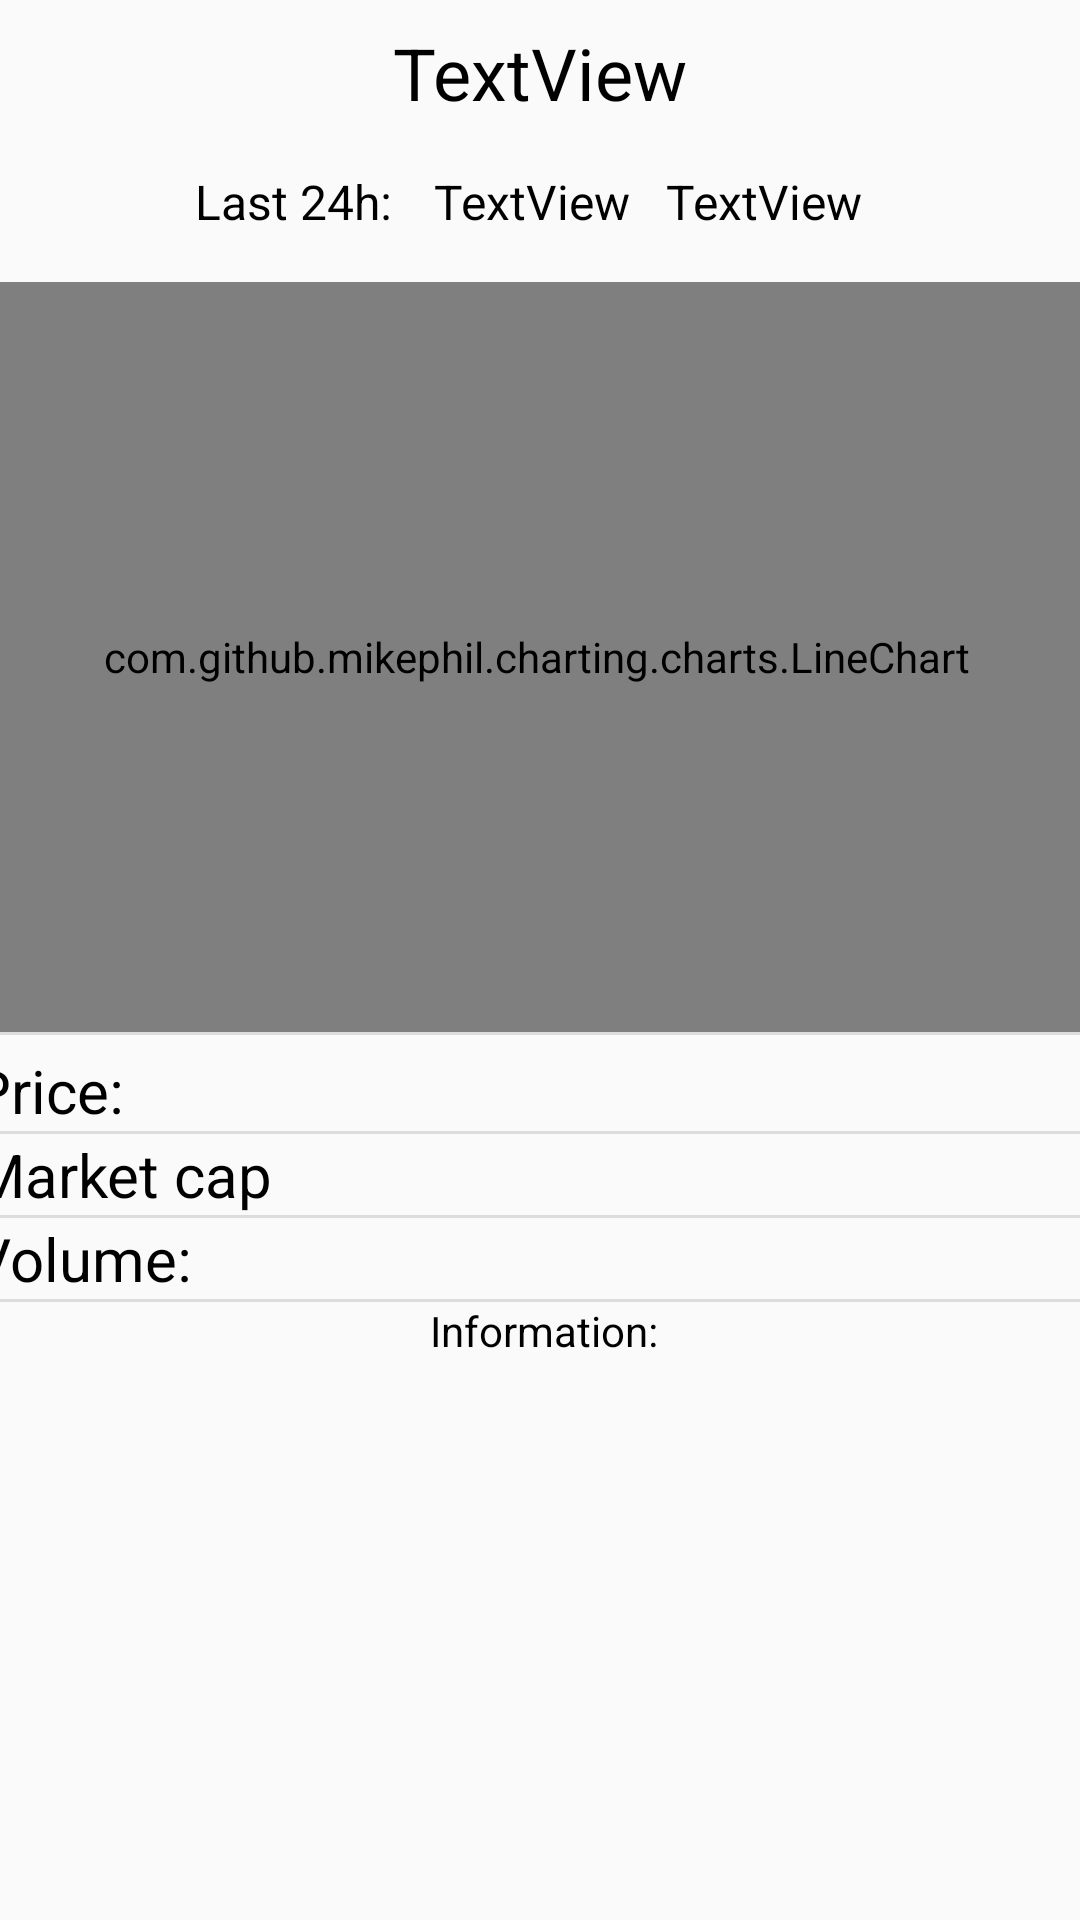

Here is an Android app screen rendered from its layout file. Give the layout XML and the strings, colors and styles it references.
<!-- AndroidManifest.xml: application theme Theme.MyApplication -->
<!-- res/layout/activity_information.xml -->
<?xml version="1.0" encoding="utf-8"?>
<androidx.constraintlayout.widget.ConstraintLayout xmlns:android="http://schemas.android.com/apk/res/android"
    xmlns:app="http://schemas.android.com/apk/res-auto"
    xmlns:tools="http://schemas.android.com/tools"
    android:layout_width="match_parent"
    android:layout_height="match_parent"
    tools:context=".MainActivity">


    <ScrollView
        android:id="@+id/scrollView2"
        android:layout_width="419dp"
        android:layout_height="wrap_content"
        android:layout_marginStart="8dp"
        android:layout_marginTop="16dp"
        android:layout_marginEnd="8dp"
        android:layout_marginBottom="232dp"
        app:layout_constraintBottom_toBottomOf="parent"
        app:layout_constraintEnd_toEndOf="parent"
        app:layout_constraintStart_toStartOf="parent"
        app:layout_constraintTop_toBottomOf="@+id/priceChange24">

        <LinearLayout
            android:layout_width="match_parent"
            android:layout_height="wrap_content"
            android:orientation="vertical"
            android:paddingStart="10dp"
            android:paddingLeft="8dp"
            android:paddingRight="8dp">

            <com.github.mikephil.charting.charts.LineChart
                android:id="@+id/dayChart"
                android:layout_width="415dp"
                android:layout_height="250dp"
                android:layout_marginStart="-10dp"
                tools:ignore="MissingConstraints">

            </com.github.mikephil.charting.charts.LineChart>

            <View
                android:id="@+id/divider2"
                android:layout_width="match_parent"
                android:layout_height="1dp"
                android:background="?android:attr/listDivider" />

            <LinearLayout
                android:layout_width="match_parent"
                android:layout_height="match_parent"
                android:layout_marginTop="5dp"
                android:orientation="horizontal">

                <TextView
                    android:id="@+id/priceViewLable"
                    style="@style/TextView"
                    android:layout_width="wrap_content"
                    android:layout_height="wrap_content"
                    android:layout_marginLeft="10dp"
                    android:text="@string/price"
                    android:textSize="20sp" />

                <TextView
                    android:id="@+id/priceView"

                    style="@style/TextView"
                    android:layout_width="330dp"
                    android:layout_height="match_parent"
                    android:layout_gravity="right"
                    android:gravity="right"

                    android:textSize="20sp"
                    tools:ignore="RtlHardcoded" />

            </LinearLayout>

            <View
                android:id="@+id/divider4"
                android:layout_width="match_parent"
                android:layout_height="1dp"
                android:background="?android:attr/listDivider" />

            <LinearLayout
                android:layout_width="match_parent"
                android:layout_height="match_parent"
                android:orientation="horizontal">

                <TextView
                    android:id="@+id/marketCapTextLable"

                    style="@style/TextView"
                    android:layout_width="wrap_content"
                    android:layout_height="wrap_content"
                    android:layout_marginLeft="10dp"
                    android:text="Market cap"
                    android:textAlignment="textStart"
                    android:textAllCaps="false"
                    android:textSize="20sp" />

                <TextView
                    android:id="@+id/marketCapText"
                    style="@style/TextView"
                    android:layout_width="279dp"
                    android:layout_height="wrap_content"
                    android:layout_gravity="right"
                    android:gravity="right"
                    android:textSize="20sp" />
            </LinearLayout>

            <View
                android:id="@+id/divider3"
                android:layout_width="match_parent"
                android:layout_height="1dp"
                android:layout_weight="1"
                android:background="?android:attr/listDivider" />

            <LinearLayout
                android:layout_width="match_parent"
                android:layout_height="match_parent"
                android:orientation="horizontal">

                <TextView
                    android:id="@+id/volumeViewLable"

                    style="@style/TextView"
                    android:layout_width="wrap_content"
                    android:layout_height="wrap_content"
                    android:layout_marginLeft="10dp"
                    android:text="@string/volume"
                    android:textSize="20sp" />

                <TextView
                    android:id="@+id/volumeView"
                    style="@style/TextView"
                    android:layout_width="306dp"
                    android:layout_height="wrap_content"
                    android:layout_gravity="right"
                    android:gravity="right"
                    android:textSize="20sp" />
            </LinearLayout>

            <View
                android:id="@+id/divider"
                android:layout_width="match_parent"
                android:layout_height="1dp"
                android:background="?android:attr/listDivider" />

            <TextView
                android:id="@+id/informationView"
                style="@style/TextView"
                android:layout_width="match_parent"
                android:layout_height="wrap_content"
                android:text="Information:"
                android:textAlignment="center" />

            <TextView
                android:id="@+id/descriptionView"
                style="@style/LongTextStyle"
                android:layout_width="match_parent"
                android:layout_height="wrap_content"
                android:layout_marginLeft="10dp"
                android:layout_marginRight="10dp"
                android:textSize="20sp" />

            <Space
                android:layout_width="match_parent"
                android:layout_height="wrap_content"
                android:layout_marginTop="16dp"
                android:layout_marginBottom="10dp" />

        </LinearLayout>


    </ScrollView>

    <ImageView
        android:id="@+id/coinLogo"
        android:layout_width="84dp"
        android:layout_height="73dp"
        android:layout_marginTop="16dp"
        app:layout_constraintStart_toStartOf="parent"
        app:layout_constraintTop_toTopOf="parent"
        app:srcCompat="@drawable/ic_launcher_foreground" />

    <TextView
        android:id="@+id/coinNameHeader"

        style="@style/TextViewHeader"
        android:layout_width="wrap_content"
        android:layout_height="wrap_content"
        android:layout_marginTop="8dp"
        android:text="TextView"
        android:textSize="24sp"
        app:layout_constraintEnd_toEndOf="parent"
        app:layout_constraintStart_toStartOf="parent"
        app:layout_constraintTop_toTopOf="parent" />

    <TextView
        android:id="@+id/priceChange24"

        style="@style/TextView"
        android:layout_width="wrap_content"
        android:layout_height="wrap_content"
        android:layout_marginStart="5dp"
        android:layout_marginTop="16dp"
        android:layout_marginEnd="8dp"
        android:text="TextView"
        android:textSize="16sp"
        app:layout_constraintBottom_toTopOf="@+id/scrollView2"
        app:layout_constraintEnd_toStartOf="@+id/priceChangeCurrency"
        app:layout_constraintStart_toEndOf="@+id/textView2"
        app:layout_constraintTop_toBottomOf="@+id/coinNameHeader" />

    <TextView
        android:id="@+id/textView2"

        style="@style/TextView"
        android:layout_width="wrap_content"
        android:layout_height="wrap_content"
        android:layout_marginStart="115dp"
        android:layout_marginTop="16dp"
        android:layout_marginEnd="5dp"
        android:layout_marginBottom="16dp"
        android:text="Last 24h: "
        android:textSize="16sp"
        app:layout_constraintBottom_toTopOf="@+id/scrollView2"
        app:layout_constraintEnd_toStartOf="@+id/priceChange24"
        app:layout_constraintStart_toStartOf="parent"
        app:layout_constraintTop_toBottomOf="@+id/coinNameHeader" />

    <TextView
        android:id="@+id/priceChangeCurrency"

        style="@style/TextView"
        android:layout_width="wrap_content"
        android:layout_height="wrap_content"
        android:layout_marginStart="4dp"
        android:layout_marginTop="16dp"
        android:layout_marginEnd="123dp"
        android:layout_marginBottom="16dp"
        android:text="TextView"
        android:textSize="16sp"
        app:layout_constraintBottom_toTopOf="@+id/scrollView2"
        app:layout_constraintEnd_toEndOf="parent"
        app:layout_constraintStart_toEndOf="@+id/priceChange24"
        app:layout_constraintTop_toBottomOf="@+id/coinNameHeader" />

</androidx.constraintlayout.widget.ConstraintLayout>
<!-- resources referenced by this layout -->
<resources>
  <string name="price">Price: </string>
  <string name="volume">Volume:</string>
  <style name="LongTextStyle" parent="TextAppearance.AppCompat">
          android:lineSpacingMultiplier="1.5"
          android:fontFamily="@font/volkhov"
          <item name="android:textColor">@color/black</item>
      </style>
  <style name="TextView">
          android:fontFamily="@font/volkhov"
          <item name="android:textColor">@color/black</item>
      </style>
  <style name="TextViewHeader">
          android:fontFamily="@font/volkhov|bold"
          <item name="android:textColor">@color/black</item>
      </style>
  <style name="Theme.MyApplication" parent="Theme.AppCompat.Light.NoActionBar">
          
          <item name="colorPrimary">#558B2F</item>
          <item name="colorPrimaryDark">#1D6E21</item>
          <item name="colorAccent">@color/black</item>
  
  
  
  
          
      </style>
  <color name="black">#FF000000</color>
</resources>
